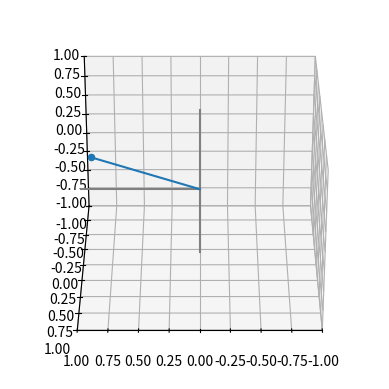
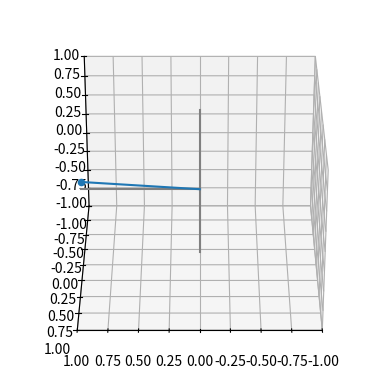
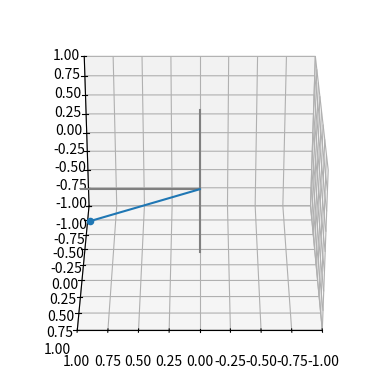
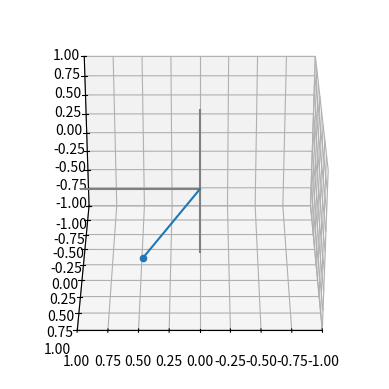
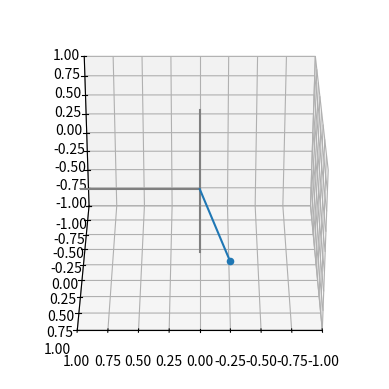
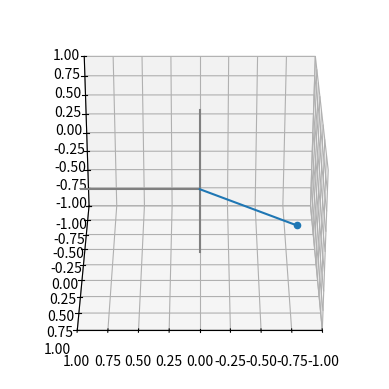
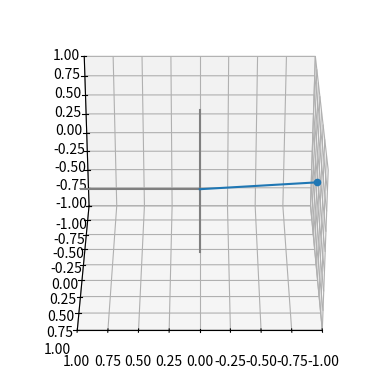
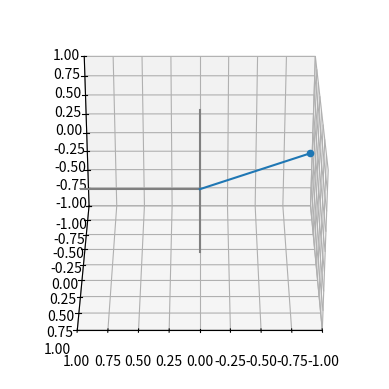
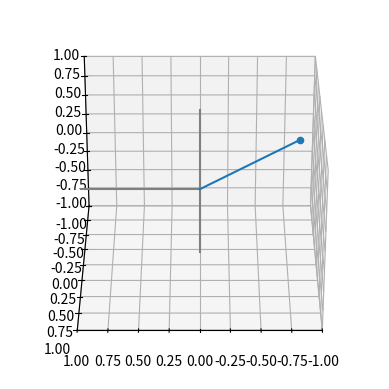
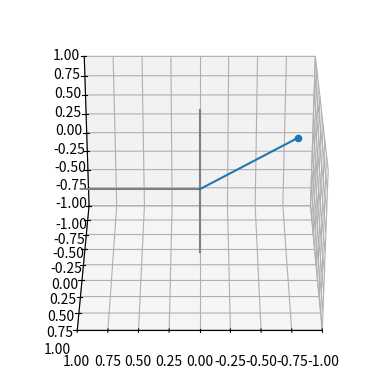
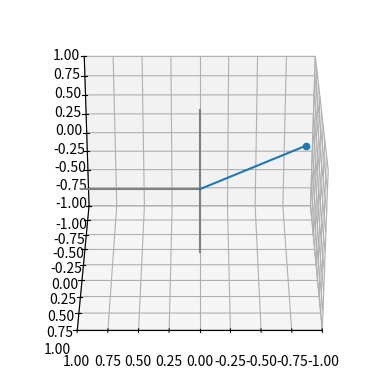
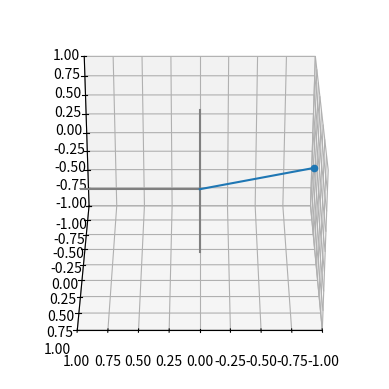
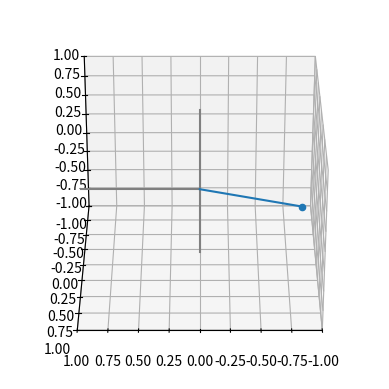
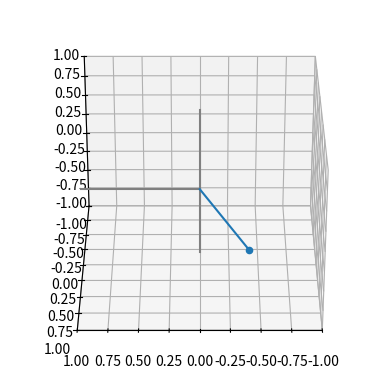
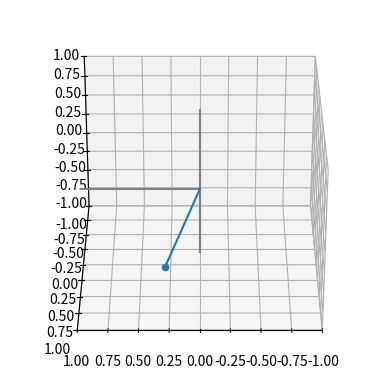
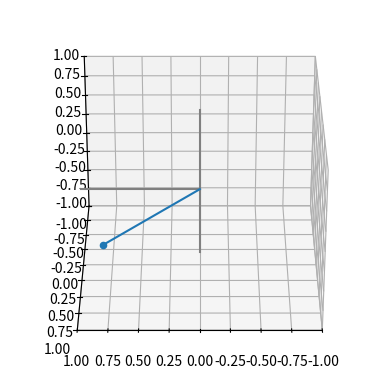

The matplotlib source for these figures, in order:
import matplotlib.pyplot as plt
import numpy as np
from numpy import ndarray
from scipy.integrate import ode
from mpl_toolkits.mplot3d import Axes3D

n = 3
l = 0.5
m = 0.15
g = 9.82

g_vec = np.array([0., 0., -g])
dt = 0.1


def dynamics(t, state, action):
    assert state.shape[0] == (n - 1) * 2
    assert action.shape[0] == (n - 1)
    velocity = state[:(n - 1)]
    position = state[(n - 1):]

    gravity_proj = np.zeros_like(position)
    gravity_proj[0] = g / l * np.sin(position[0])

    inertia = m * l ** 2

    dvelocity = gravity_proj + action / inertia  # - b / inertia * state[0]
    dposition = velocity

    return np.concatenate((dvelocity, dposition))


theta1 = np.array(1.0)
theta2 = np.array(0.)
theta1_dot = np.array(0.5)
theta2_dot = np.array(0.2)
state = np.array([theta1_dot, theta2_dot, theta1, theta2])

solver = ode(dynamics)
solver.set_initial_value(state, t=0.0)

for t in range(100):
    solver.set_f_params(np.array([0., 0.]))
    next_state = solver.integrate(solver.t + dt)

    theta1 = next_state[2]
    theta2 = next_state[3]
    theta = theta1
    phi = theta2

    x = np.sin(theta) * np.cos(phi)
    y = np.sin(theta) * np.sin(phi)
    z = np.cos(theta)

    fig = plt.figure()
    ax = fig.add_subplot(111, projection='3d')
    ax.azim = 90
    ax.set_xlim(-1, 1)
    ax.set_ylim(-1, 1)
    ax.set_zlim(-1, 1)
    ax.plot([0, 1], [0, 0], [0, 0], color='grey')
    ax.plot([0, 0], [0, 1], [0, 0], color='grey')
    ax.plot([0, 0], [0, 0], [0, 1], color='grey')
    ax.plot([0, x], [0, y], [0, z])
    ax.scatter([x], [y], [z])
    plt.show()
